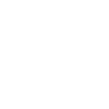
t = 0.00 s
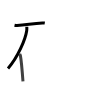
t = 2.75 s
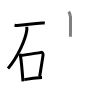
t = 5.50 s
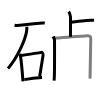
t = 8.50 s
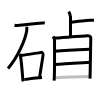
t = 11.25 s
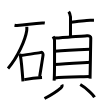
t = 14.00 s

The animated SVG that drew these frames (rendered in a browser with its animation timeline set to each time). Animation: 14 SMIL elements (animate=14); one cycle of 14.00 s.

<svg width="109px" height="109px" viewBox="0 0 px 109px" xmlns="http://www.w3.org/2000/svg" xmlns:xlink="http://www.w3.org/1999/xlink" xml:space="preserve" version="1.1"  baseProfile="full">
<path d="M14.53,25.27c0.67,0.14,1.9,0.18,2.55,0.14c8.35-0.5,14.21-1.55,25.37-2.42c1.11-0.09,1.78,0.06,2.33,0.14" style="fill:none;stroke:black;stroke-width:3;opacity:0">
  <animate attributeType="CSS" attributeName="opacity" from="0" to="1" begin="0s" dur="1s" repeatCount="0" fill="freeze" />
</path>
<path d="M26.81,26.75c0.05,0.98,0.11,2.54-0.1,3.94c-1.28,8.31-8.64,26.54-18.7,37.72" style="fill:none;stroke:black;stroke-width:3;opacity:0">
  <animate attributeType="CSS" attributeName="opacity" from="0" to="1" begin="1s" dur="1s" repeatCount="0" fill="freeze" />
</path>
<path d="M19.71,53.91c0.26,0.47,0.53,0.87,0.64,1.46c0.91,4.69,2.01,17.62,2.63,26.05" style="fill:none;stroke:black;stroke-width:3;opacity:0">
  <animate attributeType="CSS" attributeName="opacity" from="0" to="1" begin="2s" dur="1s" repeatCount="0" fill="freeze" />
</path>
<path d="M21.26,55.57c6.99-1.32,16.34-2.54,19.9-3.19c1.3-0.24,2.07,1.4,1.89,2.78c-0.76,5.74-2.26,13.69-3.4,21.62" style="fill:none;stroke:black;stroke-width:3;opacity:0">
  <animate attributeType="CSS" attributeName="opacity" from="0" to="1" begin="3s" dur="1s" repeatCount="0" fill="freeze" />
</path>
<path d="M24.29,79.61C29.64,78.62,33,78,42.03,77.5" style="fill:none;stroke:black;stroke-width:3;opacity:0">
  <animate attributeType="CSS" attributeName="opacity" from="0" to="1" begin="4s" dur="1s" repeatCount="0" fill="freeze" />
</path>
<path d="M68.73,11.55c0.52,0.7,1.52,3.2,1.77,5.28c0.02,0.9-0.01,14.18-0.03,19.8" style="fill:none;stroke:black;stroke-width:3;opacity:0">
  <animate attributeType="CSS" attributeName="opacity" from="0" to="1" begin="5s" dur="1s" repeatCount="0" fill="freeze" />
</path>
<path d="M71.14,22.22c4.11-0.47,17.35-1.95,19.04-1.95c1.69,0,2.54,0,3.8,0" style="fill:none;stroke:black;stroke-width:3;opacity:0">
  <animate attributeType="CSS" attributeName="opacity" from="0" to="1" begin="6s" dur="1s" repeatCount="0" fill="freeze" />
</path>
<path d="M53.08,36.51c0.58,0.99,1.43,2.21,1.43,3.55c0,1.34,0.26,34.86-0.42,40.52" style="fill:none;stroke:black;stroke-width:3;opacity:0">
  <animate attributeType="CSS" attributeName="opacity" from="0" to="1" begin="7s" dur="1s" repeatCount="0" fill="freeze" />
</path>
<path d="M54.48,38.08c3.3-0.29,29.46-1.93,32.46-2.25c2.51-0.26,3.84,0.78,3.84,2.03c0,3.07-0.74,39.74-0.74,40.75" style="fill:none;stroke:black;stroke-width:3;opacity:0">
  <animate attributeType="CSS" attributeName="opacity" from="0" to="1" begin="8s" dur="1s" repeatCount="0" fill="freeze" />
</path>
<path d="M54.57,51.31c6.17-0.63,30.1-1.9,35.4-2.11" style="fill:none;stroke:black;stroke-width:3;opacity:0">
  <animate attributeType="CSS" attributeName="opacity" from="0" to="1" begin="9s" dur="1s" repeatCount="0" fill="freeze" />
</path>
<path d="M54.84,64.53c9.31-1.1,25.29-1.72,35.17-2.26" style="fill:none;stroke:black;stroke-width:3;opacity:0">
  <animate attributeType="CSS" attributeName="opacity" from="0" to="1" begin="10s" dur="1s" repeatCount="0" fill="freeze" />
</path>
<path d="M54.41,77.93c9.31-0.92,27.1-1.07,35.59-1.4" style="fill:none;stroke:black;stroke-width:3;opacity:0">
  <animate attributeType="CSS" attributeName="opacity" from="0" to="1" begin="11s" dur="1s" repeatCount="0" fill="freeze" />
</path>
<path d="M61.86,84.73c0.47,1.05,0.07,2.27-0.87,3.08c-2.85,2.47-10.77,7.69-16.48,10.71" style="fill:none;stroke:black;stroke-width:3;opacity:0">
  <animate attributeType="CSS" attributeName="opacity" from="0" to="1" begin="12s" dur="1s" repeatCount="0" fill="freeze" />
</path>
<path d="M80.24,84.56c5.81,3.37,12.67,9.64,14.26,12.73" style="fill:none;stroke:black;stroke-width:3;opacity:0">
  <animate attributeType="CSS" attributeName="opacity" from="0" to="1" begin="13s" dur="1s" repeatCount="0" fill="freeze" />
</path>
</svg>
